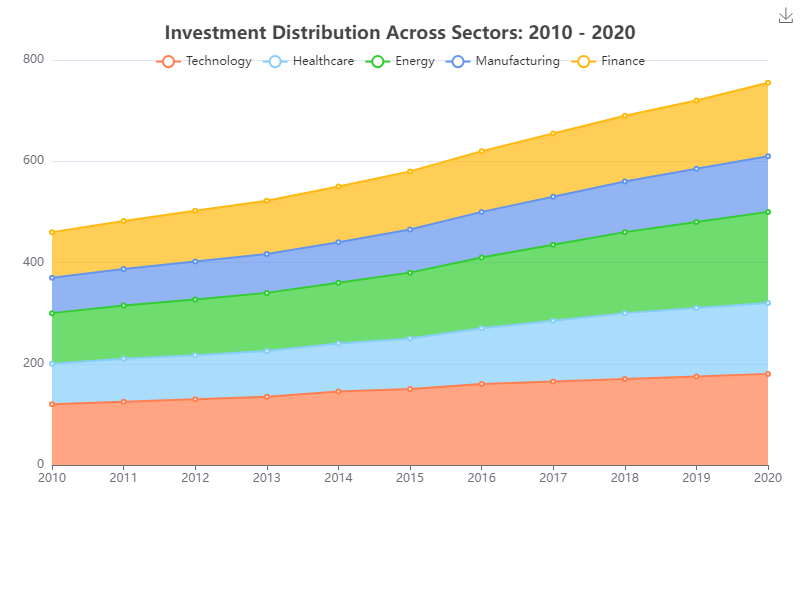

The table this chart was drawn from, first rows:
Year, Technology, Healthcare, Energy, Manufacturing, Finance
2010, 120, 80, 100, 70, 90
2011, 125, 85, 105, 72, 95
2012, 130, 87, 110, 75, 100
2013, 135, 90, 115, 77, 105
2014, 145, 95, 120, 80, 110
2015, 150, 100, 130, 85, 115
2016, 160, 110, 140, 90, 120
2017, 165, 120, 150, 95, 125
2018, 170, 130, 160, 100, 130
2019, 175, 135, 170, 105, 135
2020, 180, 140, 180, 110, 145
